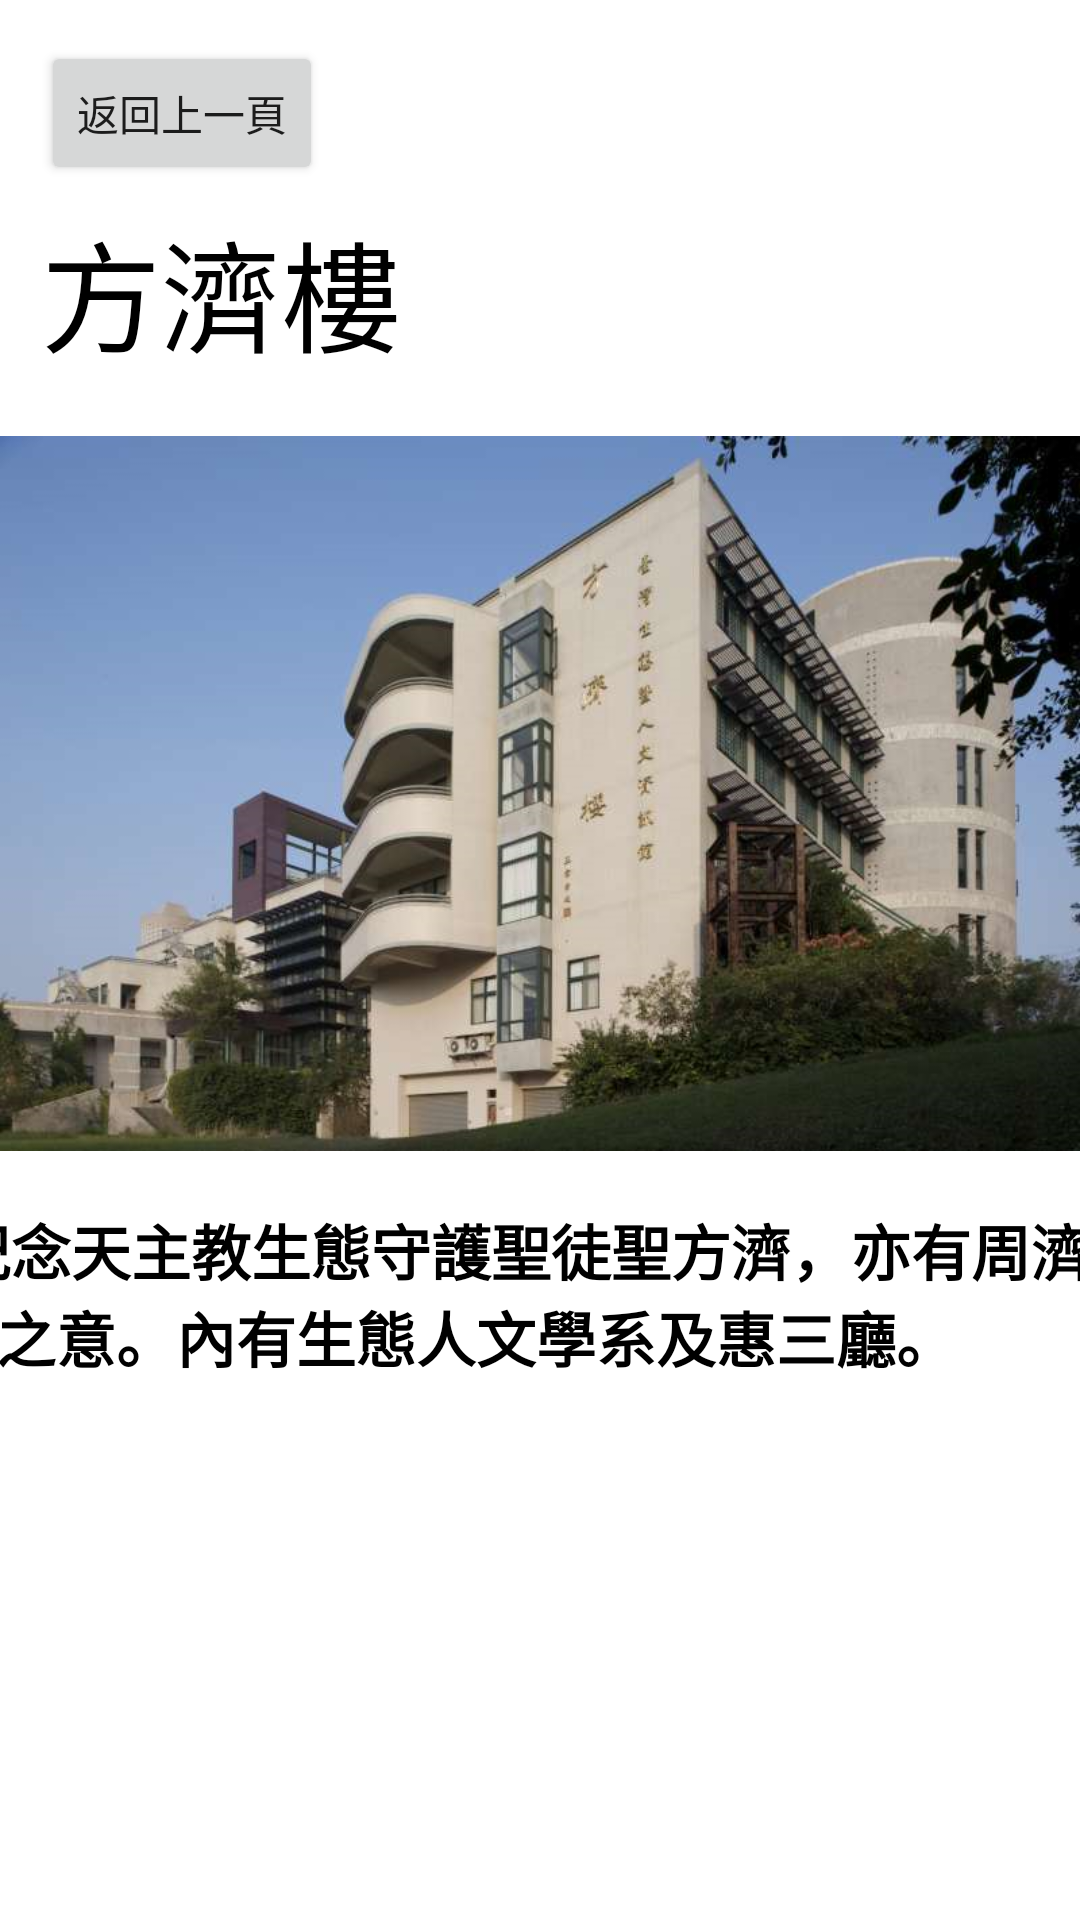

The Android layout XML behind this screen, and the referenced resources:
<!-- AndroidManifest.xml: application theme Theme.PU -->
<!-- res/layout/activity_pufj.xml -->
<?xml version="1.0" encoding="utf-8"?>
<androidx.constraintlayout.widget.ConstraintLayout xmlns:android="http://schemas.android.com/apk/res/android"
    xmlns:app="http://schemas.android.com/apk/res-auto"
    xmlns:tools="http://schemas.android.com/tools"
    android:layout_width="match_parent"
    android:layout_height="match_parent"
    tools:context=".pufj">

    <ImageView
        android:id="@+id/imageView"
        android:layout_width="wrap_content"
        android:layout_height="wrap_content"
        app:layout_constraintBottom_toBottomOf="parent"
        app:layout_constraintEnd_toEndOf="parent"
        app:layout_constraintHorizontal_bias="1.0"
        app:layout_constraintStart_toStartOf="parent"
        app:layout_constraintTop_toTopOf="parent"
        app:layout_constraintVertical_bias="0.0"
        app:srcCompat="@drawable/pufj" />

    <Button
        android:id="@+id/backbutton"
        android:layout_width="wrap_content"
        android:layout_height="wrap_content"
        android:text="返回上一頁"
        app:layout_constraintBottom_toBottomOf="parent"
        app:layout_constraintEnd_toEndOf="parent"
        app:layout_constraintHorizontal_bias="0.052"
        app:layout_constraintStart_toStartOf="parent"
        app:layout_constraintTop_toTopOf="parent"
        app:layout_constraintVertical_bias="0.023" />

    <TextView
        android:id="@+id/textView"
        android:layout_width="407dp"
        android:layout_height="238dp"
        android:text="
紀念天主教生態守護聖徒聖方濟，亦有周濟四方之意。內有生態人文學系及惠三廳。"
        android:textColor="@color/black"
        android:textSize="20dp"
        android:textStyle="bold"
        app:layout_constraintBottom_toBottomOf="parent"
        app:layout_constraintEnd_toEndOf="parent"
        app:layout_constraintHorizontal_bias="0.466"
        app:layout_constraintStart_toStartOf="parent"
        app:layout_constraintTop_toTopOf="parent"
        app:layout_constraintVertical_bias="1.0" />

    <TextView
        android:id="@+id/textView2"
        android:layout_width="wrap_content"
        android:layout_height="wrap_content"
        android:text="方濟樓"
        android:textColor="@color/black"

        android:textSize="40dp"
        app:layout_constraintBottom_toBottomOf="parent"
        app:layout_constraintEnd_toEndOf="parent"
        app:layout_constraintHorizontal_bias="0.0"
        app:layout_constraintStart_toStartOf="@+id/backbutton"
        app:layout_constraintTop_toBottomOf="@+id/backbutton"
        app:layout_constraintVertical_bias="0.012" />

</androidx.constraintlayout.widget.ConstraintLayout>
<!-- resources referenced by this layout -->
<resources>
  <color name="black">#FF000000</color>
  <!-- drawable pufj: png bitmap (drawable, 509162 bytes) -->
  <style name="Theme.PU" parent="Theme.MaterialComponents.DayNight.DarkActionBar">
          
          <item name="colorPrimary">@color/purple_500</item>
          <item name="colorPrimaryVariant">@color/purple_700</item>
          <item name="colorOnPrimary">@color/white</item>
          
          <item name="colorSecondary">@color/teal_200</item>
          <item name="colorSecondaryVariant">@color/teal_700</item>
          <item name="colorOnSecondary">@color/black</item>
          
          <item name="android:statusBarColor">?attr/colorPrimaryVariant</item>
          
      </style>
  <color name="purple_500">#FF6200EE</color>
  <color name="purple_700">#FF3700B3</color>
  <color name="white">#FFFFFF</color>
  <color name="teal_200">#FF03DAC5</color>
  <color name="teal_700">#FF018786</color>
</resources>
